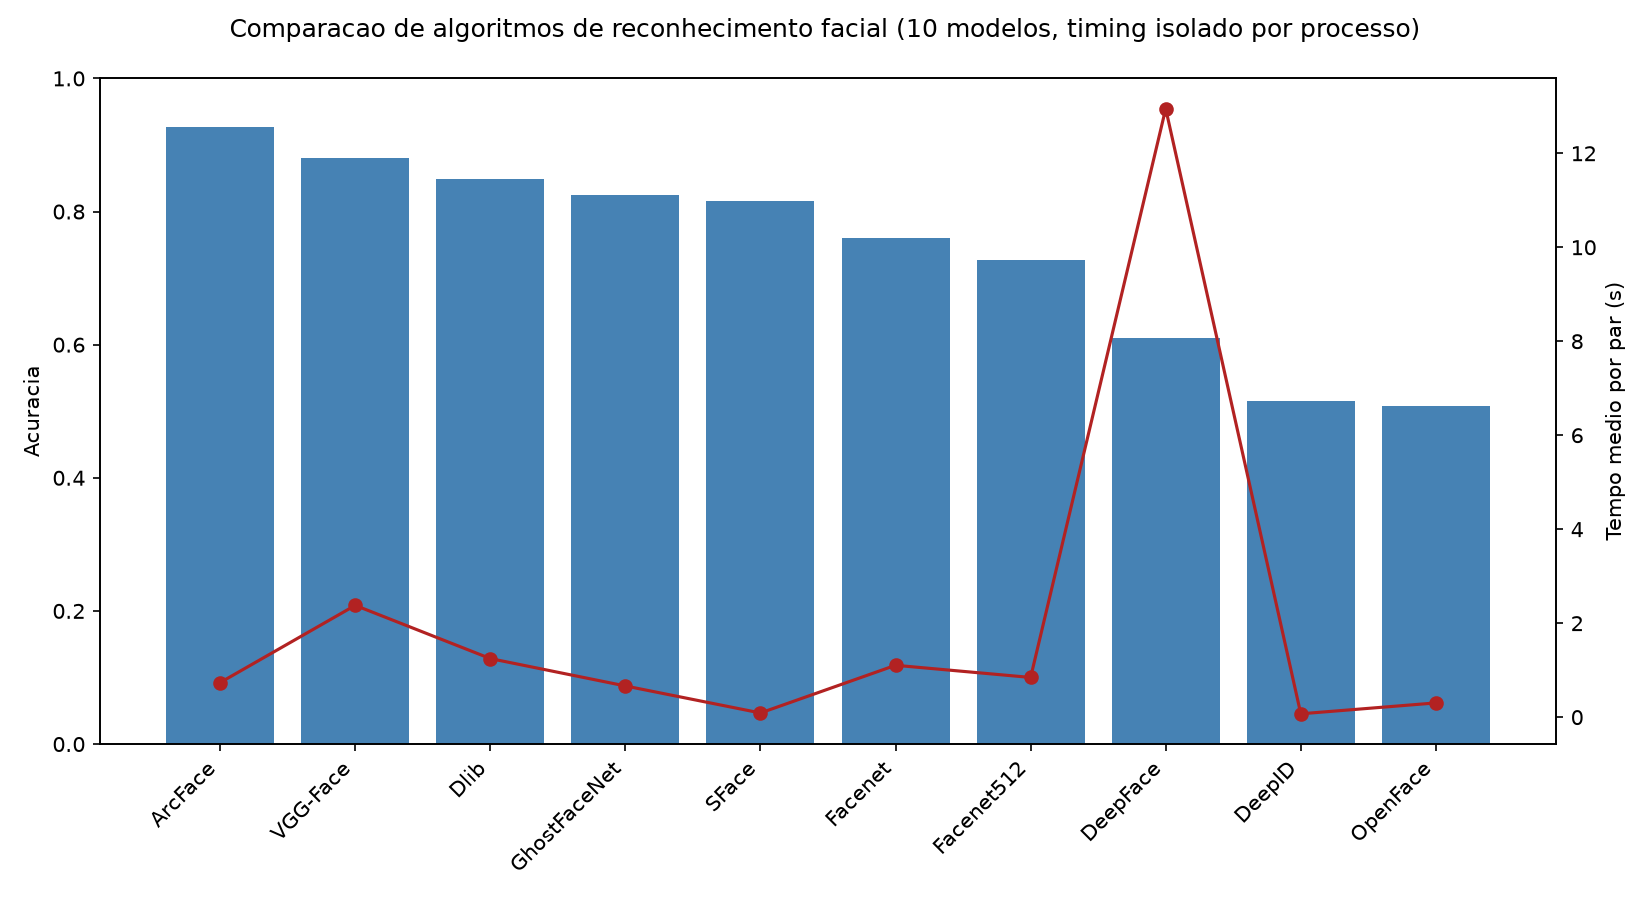

Data behind this chart, as committed beside it:
modelo, acuracia, precisao, recall, f1, tempo_medio_s, pares_avaliados, erros, tamanho_aprox_mb
ArcFace, 0.9271, 0.994, 0.8594, 0.9218, 0.7357, 384, 0, 130
VGG-Face, 0.8802, 0.9679, 0.7865, 0.8678, 2.379, 384, 0, 580
Dlib, 0.849, 0.9926, 0.7031, 0.8232, 1.247, 384, 0, 22
GhostFaceNet, 0.8255, 1.0, 0.651, 0.7886, 0.6641, 384, 0, 16
SFace, 0.8151, 1.0, 0.6302, 0.7732, 0.0891, 384, 0, 5
Facenet, 0.7604, 1.0, 0.5208, 0.6849, 1.104, 384, 0, 90
Facenet512, 0.7266, 1.0, 0.4531, 0.6237, 0.845, 384, 0, 90
DeepFace, 0.6094, 0.7333, 0.3438, 0.4681, 12.95, 384, 0, 150
DeepID, 0.5156, 0.8, 0.0417, 0.0792, 0.0712, 384, 0, 3
OpenFace, 0.5078, 1.0, 0.0156, 0.0308, 0.3031, 384, 0, 30
